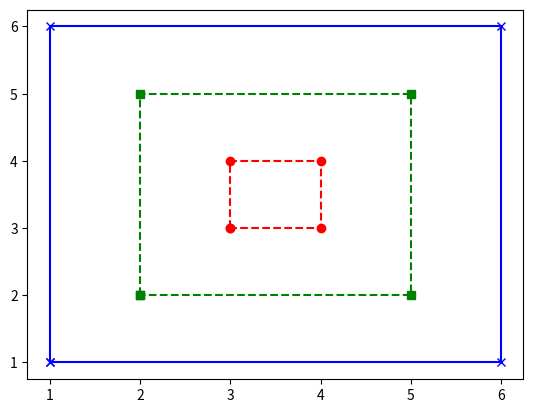

Write the Python code that produced this figure.
import matplotlib.pyplot as plt

def small():
    x =[3, 3, 4, 4, 3]
    y =[3, 4, 4, 3, 3]

    plt.plot(x, y, 'ro--')


def medium():
    x =[2, 2, 5, 5, 2]
    y =[2, 5, 5, 2, 2]

    plt.plot(x, y, 'gs--')


def large():
    x =[1, 1, 6, 6, 1]
    y =[1, 6, 6, 1, 1]

    plt.plot(x, y, 'bx-')


def run():
    small()
    medium()
    large()
    plt.show()


run()